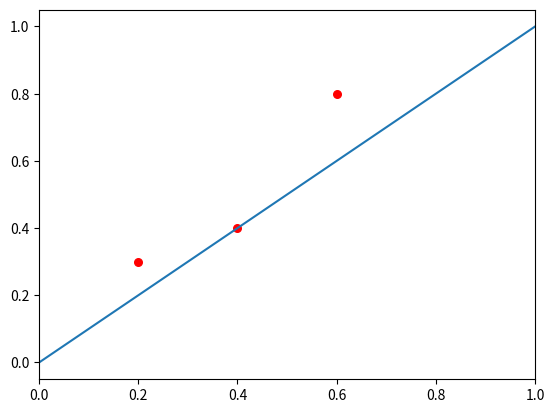

Write Python code to recreate this figure.
import matplotlib
import matplotlib.pyplot as plt

def Draw(xs,xe,px,py,lx,ly):
    fig = plt.figure()
    graph = fig.add_subplot()
    graph.set_xlim(xs,xe)

    graph.plot(lx,ly)
    graph.scatter(px,py,s=30,c= "red")

    plt.show()

#ラグランジュ補間関数
def Lagrange(N,px,py,x):
    y = 0.0
    for j in range(N):
        lj = 1.0
        for i in range(N):
            if i != j:
                lj = lj*(x-px[i])/(px[j]-px[i])
        
        y = y + px[j]*lj
    
    return y


N = 3
px = [0.2,0.6,0.4]
py = [0.3,0.8,0.4]
M = 10
lx = []
ly = []

for i in range(0,M+1):
    x = i/M
    y = Lagrange(N,px,py,x)
    #print("{0:.3f} {1:.3f}".format(x,y))
    lx += [x]
    ly += [y]

Draw(0.0,1.0,px,py,lx,ly)